Photos from the image-classification dataset "images_part" in the GitHub repository erythropygia/CNN-FashionModel. Its 3 classes are: gomlek, pantolon, t-shirt.

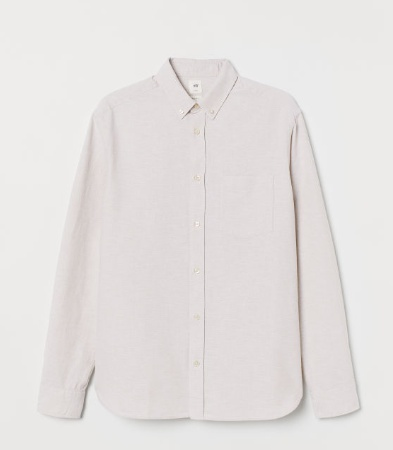
Label: gomlek

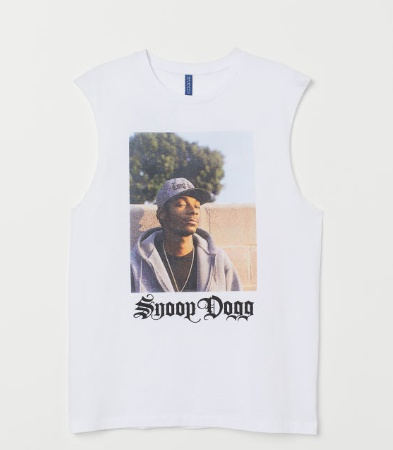
Label: t-shirt

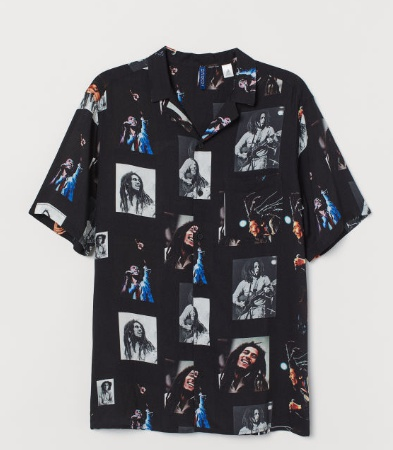
Label: gomlek

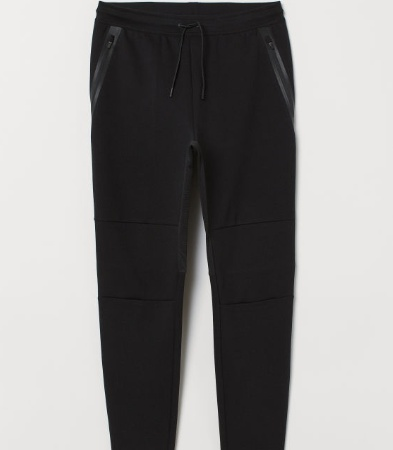
Label: pantolon

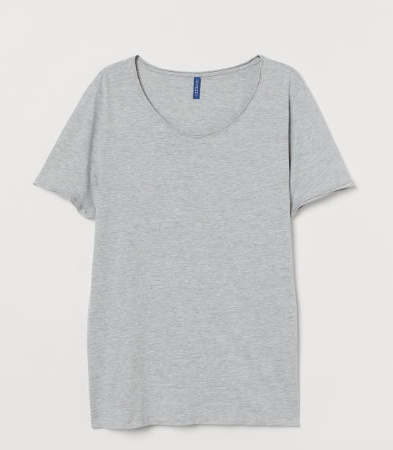
Label: t-shirt

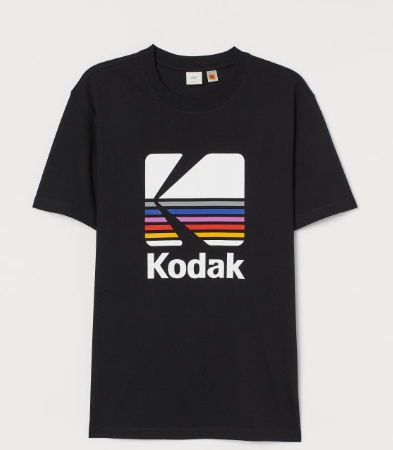
Label: t-shirt
